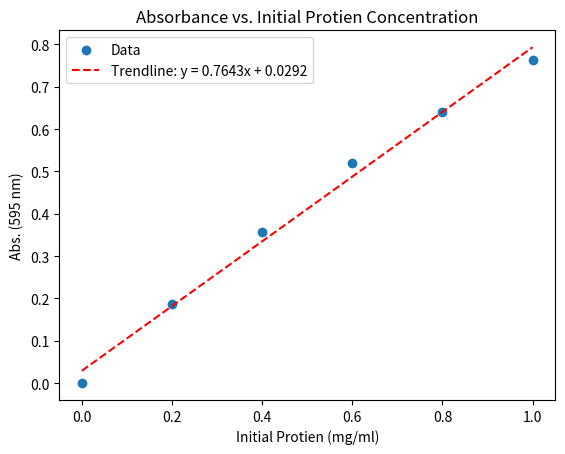

This chart was generated by the following Python code:


import matplotlib.pyplot as plt
from scipy.optimize import curve_fit
import numpy as np

def linear_function(x, slope, intercept):
    return slope * x + intercept

# ENTER YOUR DATA HERE
x_data = [0,0.2,0.4,0.6,0.8,1] # Initial Protien (mg/ml)
y_data_raw = [.449,.635,.805,.97,1.09,1.213] # Abs. (595 nm)

# Perform baseline correction by subtracting the blank's absorbance
baseline_value = y_data_raw[0] # Assuming the first point is the blank
y_data = [y - baseline_value for y in y_data_raw]

params, covariance = curve_fit(linear_function, x_data, y_data)
slope, intercept = params

# Calculate standard errors
perr = np.sqrt(np.diag(covariance))
slope_error = perr[0]
intercept_error = perr[1]

# Prints the error values
print(f"Fitted Linear Equation: y = {slope:.4f}x + {intercept:.4f}")
print(f"Slope: {slope:.4f} +/- {slope_error:.4f}")
print(f"Intercept: {intercept:.4f} +/- {intercept_error:.4f}")

# This generates the plot for your raw data.
plt.scatter(x_data, y_data, label= 'Data')
plt.plot()

# This generates the linear least square fit line.
x_trendline = np.linspace(np.min(x_data), np.max(x_data), 100)
y_trendline = linear_function(x_trendline, slope, intercept)
plt.plot(x_trendline, y_trendline, color='red', linestyle='--', label=f'Trendline: y = {slope:.4f}x + {intercept:.4f}')

# This generates the labels.
plt.xlabel("Initial Protien (mg/ml)")
plt.ylabel("Abs. (595 nm)")
plt.title("Absorbance vs. Initial Protien Concentration")

# This generates the legend that includes the trendline.
plt.legend()
plt.show()

# SOLUTION
